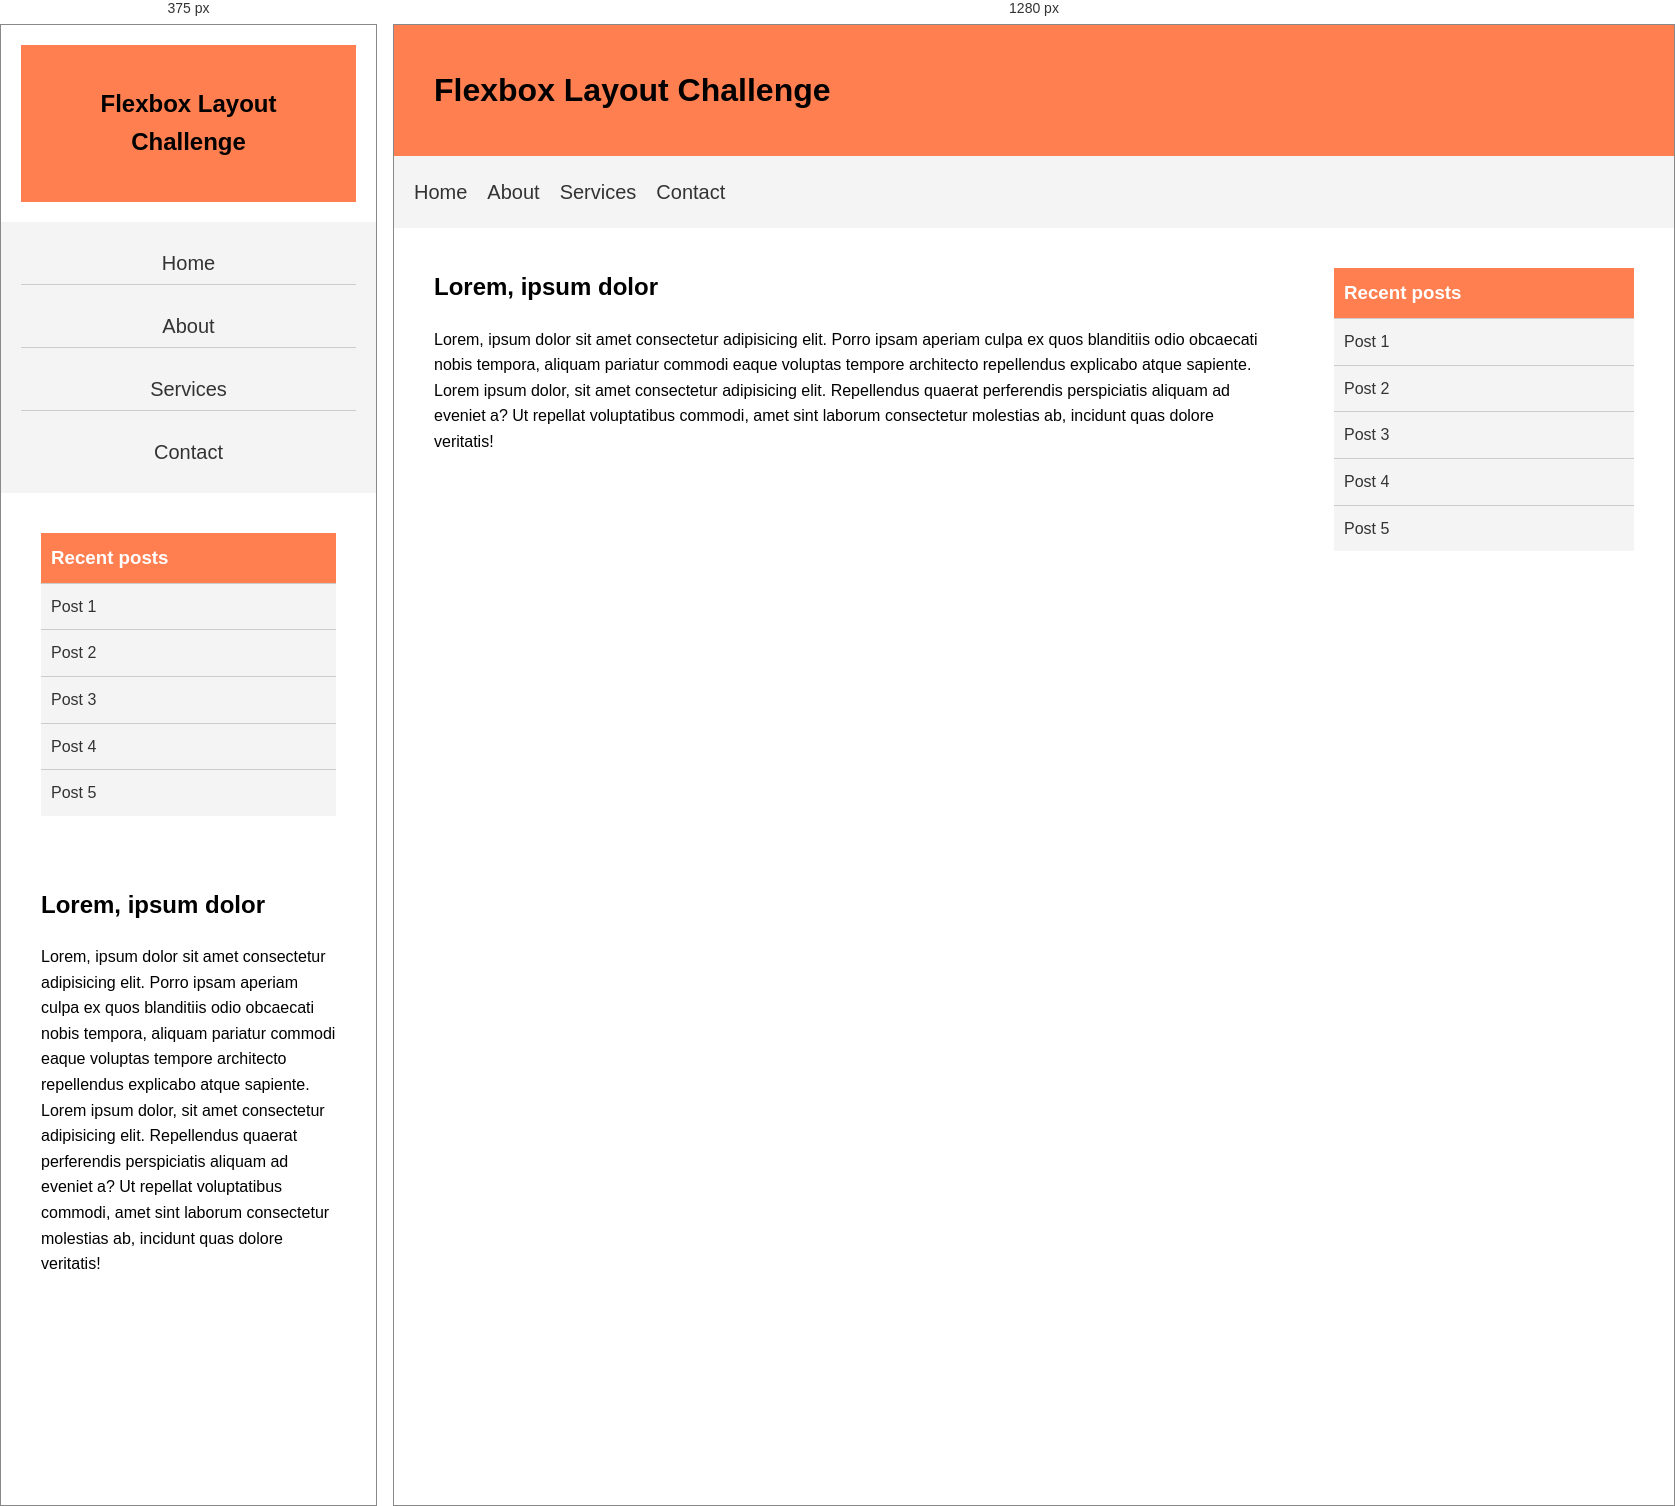
Rendered at 375 px and 1280 px, left to right.

<!-- file: index.html -->
<!DOCTYPE html>
<html lang="en">
<head>
    <meta charset="UTF-8">
    <meta name="viewport" content="width=device-width, initial-scale=1.0">
    <title>Module-7 Task-1</title>
    <link rel="preconnect" href="https://fonts.googleapis.com" />
    <link rel="preconnect" href="https://fonts.gstatic.com" crossorigin />
    <link
        href="https://fonts.googleapis.com/css2?family=Poppins:wght@300;400;500;600;700;800&display=swap"
        rel="stylesheet"
    />
    <link rel="stylesheet" href="style.css">
</head>

<body>
    <header class="header">
        <h1>Flexbox Layout Challenge</h1>
    </header>
    <nav>
        <ul class="main-menu">
            <li class="home-menu"><a href="#">Home</a></li>
            <li class="about-menu"><a href="#">About</a></li>
            <li class="services-menu"><a href="#">Services</a></li>
            <li class="contact-menu"><a href="#">Contact</a></li>
        </ul>
    </nav>
    <main class="main">
        <section>
            <h2>Lorem, ipsum dolor</h2>
            <p>Lorem, ipsum dolor sit amet consectetur adipisicing elit. Porro ipsam aperiam culpa ex quos blanditiis odio obcaecati nobis tempora, aliquam pariatur commodi eaque voluptas tempore architecto repellendus explicabo atque sapiente.</p>
            <p>Lorem ipsum dolor, sit amet consectetur adipisicing elit. Repellendus quaerat perferendis perspiciatis aliquam ad eveniet a? Ut repellat voluptatibus commodi, amet sint laborum consectetur molestias ab, incidunt quas dolore veritatis!</p>
        </section>
        <aside>
            <h3>Recent posts</h3>
            <ul>
                <li><a href="#">Post 1</a></li>
                <li><a href="#">Post 2</a></li>
                <li><a href="#">Post 3</a></li>
                <li><a href="#">Post 4</a></li>
                <li><a href="#">Post 5</a></li>
            </ul>
        </aside>
    </main>
</body>
</html>

/* @media block from style.css */
@media screen and (max-width: 768px) {
    .header {
        padding: 20px;
    }
    .header h1 {
        font-size: 1.5rem;
        text-align: center;
    }

    .main {
        flex-direction: column-reverse;

    }

    .main aside {
        width: 100%;
    }

    .main-menu {
        flex-direction: column;
        text-align: center;
    }
    .main-menu li {
        border-bottom: 1px solid #ccc;
        padding: 5px;
    }
    .main-menu li.contact-menu {
        border: none;
    }
}